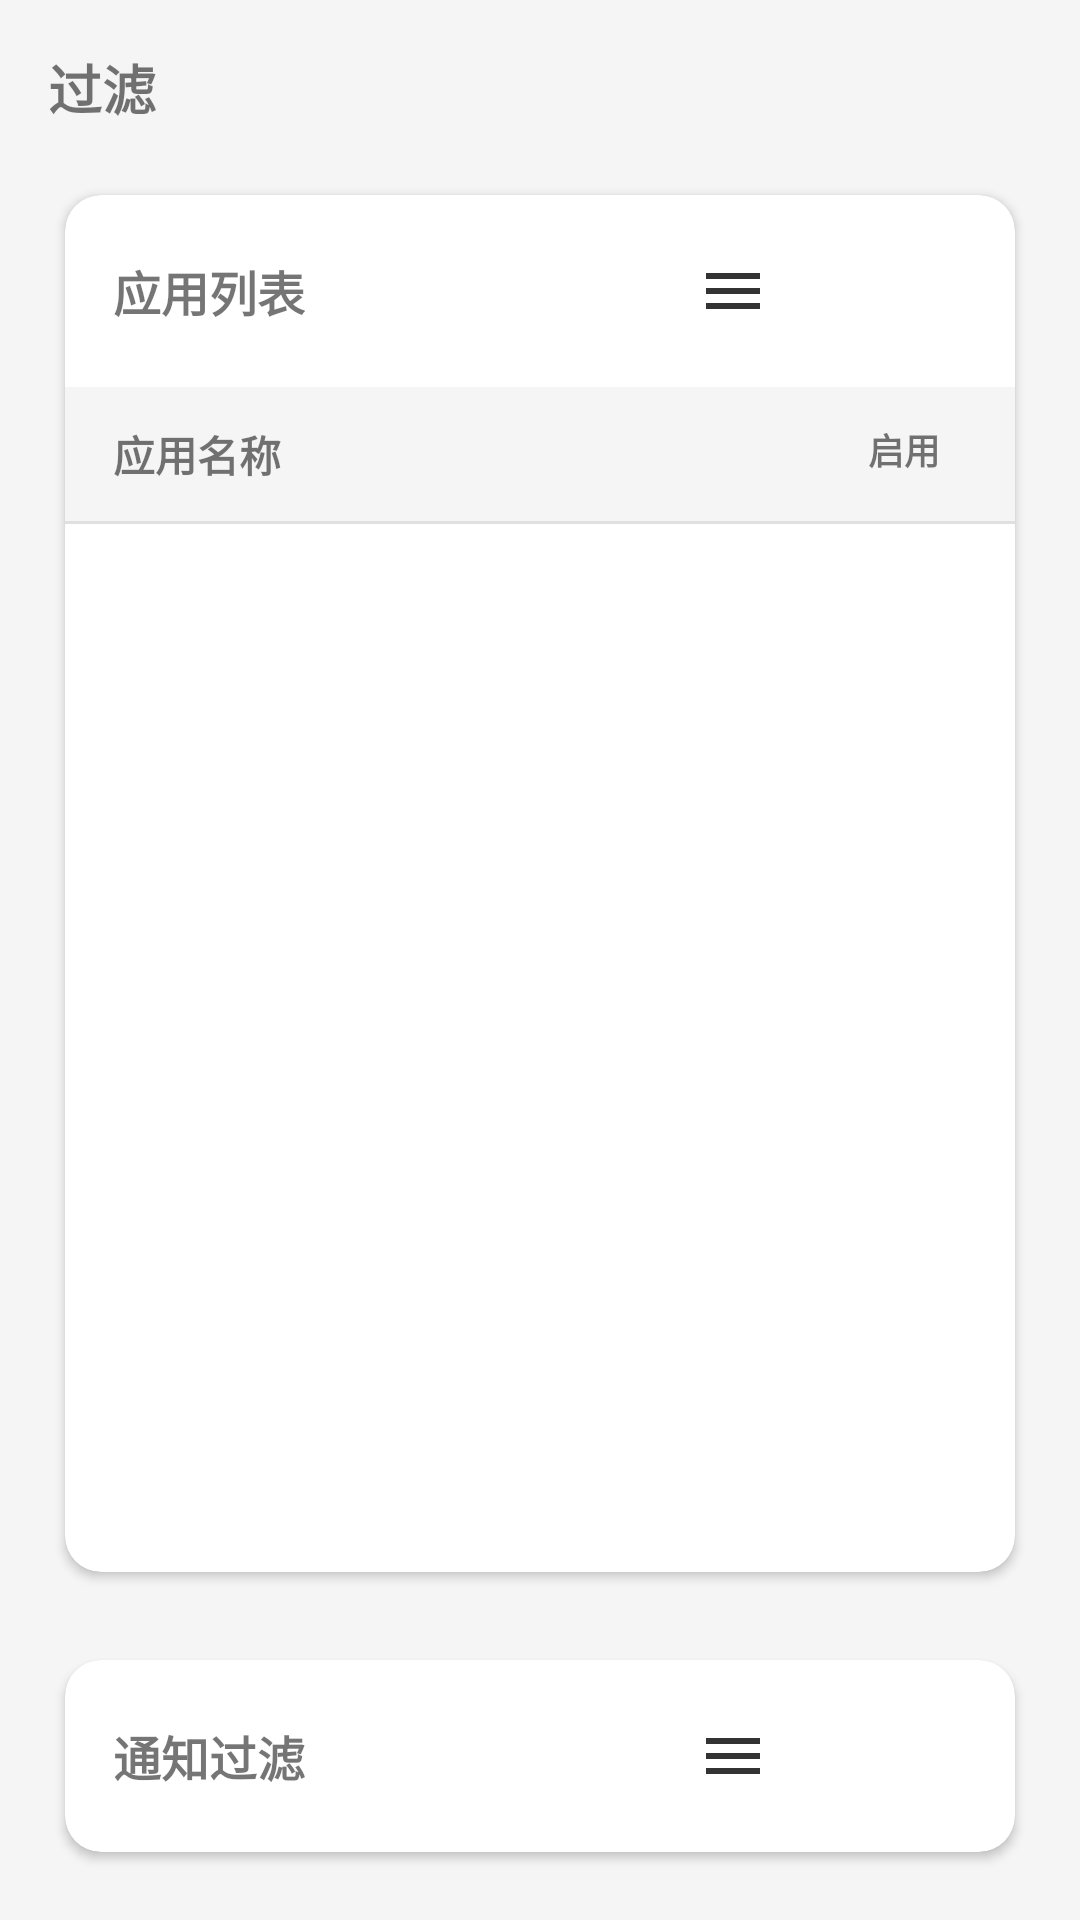

Layout XML and referenced resources for this Android screen:
<!-- AndroidManifest.xml: application theme AppTheme -->
<!-- res/layout/fragment_filter.xml -->
<?xml version="1.0" encoding="utf-8"?>
<LinearLayout xmlns:android="http://schemas.android.com/apk/res/android"
    xmlns:app="http://schemas.android.com/apk/res-auto"
    android:layout_width="match_parent"
    android:layout_height="match_parent"
    android:orientation="vertical"
    android:padding="16dp">

    
    <TextView
        android:layout_width="wrap_content"
        android:layout_height="wrap_content"
        android:text="@string/nav_filter"
        android:textSize="18sp"
        android:textStyle="bold"
        android:layout_marginBottom="16dp" />

    
    <androidx.cardview.widget.CardView
        android:id="@+id/card_apps"
        android:layout_width="match_parent"
        android:layout_height="0dp"
        android:layout_weight="1"
        android:layout_marginBottom="16dp"
        app:cardBackgroundColor="@color/colorSurface"
        app:cardCornerRadius="12dp"
        app:cardElevation="2dp"
        app:cardUseCompatPadding="true">

        <LinearLayout
            android:layout_width="match_parent"
            android:layout_height="match_parent"
            android:orientation="vertical">

            
            <RelativeLayout
                android:id="@+id/header_apps"
                android:layout_width="match_parent"
                android:layout_height="64dp"
                android:background="?attr/selectableItemBackground"
                android:paddingHorizontal="16dp">

                <TextView
                    android:layout_width="wrap_content"
                    android:layout_height="wrap_content"
                    android:text="@string/section_apps"
                    android:textSize="16sp"
                    android:textStyle="bold"
                    android:layout_centerVertical="true" />

                <ImageButton
                    android:id="@+id/arrow_apps"
                    android:layout_width="40dp"
                    android:layout_height="40dp"
                    android:src="@drawable/ic_arrow_down"
                    android:background="?attr/selectableItemBackgroundBorderless"
                    android:padding="8dp"
                    android:layout_alignParentEnd="true"
                    android:layout_centerVertical="true"
                    android:clickable="false"
                    android:focusable="false"
                    app:tint="?android:attr/textColorPrimary" />

                <ImageButton
                    android:id="@+id/menu_button_apps"
                    android:layout_width="40dp"
                    android:layout_height="40dp"
                    android:background="?attr/selectableItemBackgroundBorderless"
                    android:src="@drawable/ic_menu"
                    android:padding="8dp"
                    android:layout_toStartOf="@id/arrow_apps"
                    android:layout_centerVertical="true"
                    android:layout_marginEnd="18dp"
                    app:tint="?android:attr/textColorPrimary" />

            </RelativeLayout>

            
            <LinearLayout
                android:id="@+id/content_apps"
                android:layout_width="match_parent"
                android:layout_height="0dp"
                android:layout_weight="1"
                android:orientation="vertical">


            
            <LinearLayout
                android:layout_width="match_parent"
                android:layout_height="wrap_content"
                android:orientation="horizontal"
                android:paddingHorizontal="16dp"
                android:paddingVertical="12dp"
                android:background="?android:attr/windowBackground">

                
                <LinearLayout
                    android:layout_width="0dp"
                    android:layout_height="wrap_content"
                    android:layout_weight="1"
                    android:orientation="horizontal"
                    android:gravity="center_vertical">

                    <TextView
                        android:layout_width="wrap_content"
                        android:layout_height="wrap_content"
                        android:text="@string/app_name_header"
                        android:textStyle="bold"
                        android:textSize="14sp" />
                </LinearLayout>

                
                <TextView
                    android:layout_width="42dp"
                    android:layout_height="wrap_content"
                    android:text="@string/enable_header"
                    android:textStyle="bold"
                    android:textSize="12sp"
                    android:gravity="center"
                    android:maxLines="2" />
            </LinearLayout>

            <View
                android:layout_width="match_parent"
                android:layout_height="1dp"
                android:background="?android:attr/listDivider" />
            <ListView
                android:id="@+id/apps_list"
                android:layout_width="match_parent"
                android:layout_height="match_parent"
                android:divider="@android:color/transparent"
                android:dividerHeight="0dp" />
            
        </LinearLayout>
        </LinearLayout>
    </androidx.cardview.widget.CardView>

    
    <androidx.cardview.widget.CardView
        android:id="@+id/card_notice"
        android:layout_width="match_parent"
        android:layout_height="wrap_content"
        app:cardBackgroundColor="@color/colorSurface"
        app:cardCornerRadius="12dp"
        app:cardElevation="2dp"
        app:cardUseCompatPadding="true">

        <LinearLayout
            android:layout_width="match_parent"
            android:layout_height="wrap_content"
            android:orientation="vertical">

            
            <RelativeLayout
                android:id="@+id/header_notice"
                android:layout_width="match_parent"
                android:layout_height="64dp"
                android:background="?attr/selectableItemBackground"
                android:paddingHorizontal="16dp">

                <TextView
                    android:layout_width="wrap_content"
                    android:layout_height="wrap_content"
                    android:text="@string/section_notice"
                    android:textSize="16sp"
                    android:textStyle="bold"
                    android:layout_centerVertical="true" />

                <ImageButton
                    android:id="@+id/arrow_notice"
                    android:layout_width="40dp"
                    android:layout_height="40dp"
                    android:src="@drawable/ic_arrow_down"
                    android:background="?attr/selectableItemBackgroundBorderless"
                    android:padding="8dp"
                    android:layout_alignParentEnd="true"
                    android:layout_centerVertical="true"
                    android:clickable="false"
                    android:focusable="false"
                    app:tint="?android:attr/textColorPrimary" />

                <ImageButton
                    android:id="@+id/menu_button_notice"
                    android:layout_width="40dp"
                    android:layout_height="40dp"
                    android:background="?attr/selectableItemBackgroundBorderless"
                    android:src="@drawable/ic_menu"
                    android:padding="8dp"
                    android:layout_toStartOf="@id/arrow_notice"
                    android:layout_centerVertical="true"
                    android:layout_marginEnd="18dp"
                    app:tint="?android:attr/textColorPrimary" />

            </RelativeLayout>

            
            <LinearLayout
                android:id="@+id/content_notice"
                android:layout_width="match_parent"
                android:layout_height="wrap_content"
                android:orientation="vertical"
                android:visibility="gone">
                
                <ListView
                    android:id="@+id/notice_list"
                    android:layout_width="match_parent"
                    android:layout_height="match_parent"
                    android:divider="@android:color/transparent"
                    android:dividerHeight="0dp" />
                    
            </LinearLayout>
        </LinearLayout>
    </androidx.cardview.widget.CardView>

</LinearLayout>
<!-- resources referenced by this layout -->
<resources>
  <color name="colorSurface">#FFFFFF</color>
  <!-- drawable ic_menu (drawable) -->
  <?xml version="1.0" encoding="utf-8"?>
  <vector xmlns:android="http://schemas.android.com/apk/res/android"
      android:width="24dp"
      android:height="24dp"
      android:viewportWidth="24"
      android:viewportHeight="24">
    <path
        android:fillColor="#FF000000"
        android:pathData="M3,18h18v-2H3v2zM3,6v2h18V6H3zM3,13h18v-2H3v2z"/>
  </vector>
  <string name="app_name_header">应用名称</string>
  <string name="enable_header">启用</string>
  <string name="nav_filter">过滤</string>
  <string name="section_apps">应用列表</string>
  <string name="section_notice">通知过滤</string>
  <style name="AppTheme" parent="Theme.AppCompat.DayNight.NoActionBar">
          
          <item name="colorPrimary">@color/colorPrimary</item>
          <item name="colorPrimaryDark">@color/colorBackground</item>
          <item name="colorAccent">@color/colorAccent</item>
          
          
          <item name="android:windowBackground">@color/colorBackground</item>
          
          
          <item name="colorSurface">@color/colorSurface</item>
          <item name="colorOnSurface">@color/colorOnSurface</item>
          
          
          <item name="android:textColorPrimary">@color/colorOnSurface</item>
          <item name="android:textColorSecondary">@color/colorOnSurfaceSecondary</item>
          
          
          <item name="android:statusBarColor">@color/colorBackground</item>
          <item name="android:windowLightStatusBar">@bool/isLightStatusBar</item>
      </style>
  <color name="colorPrimary">#2563EB</color>
  <color name="colorBackground">#F5F5F5</color>
  <color name="colorAccent">#3B82F6</color>
  <color name="colorOnSurface">#333333</color>
  <color name="colorOnSurfaceSecondary">#666666</color>
</resources>
